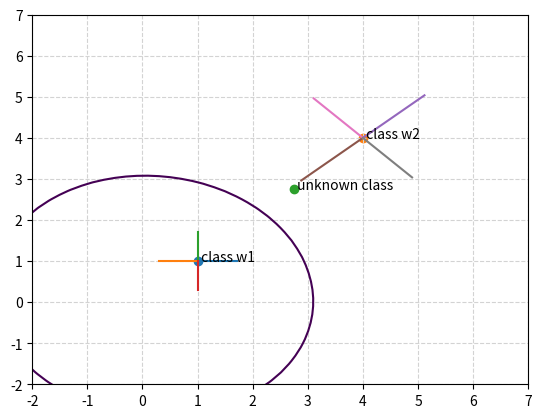

The script that saved this image:
import numpy as np
import math
import scipy.linalg as la
import matplotlib.pyplot as plt
############################################### WRITE FROM LINE 33#####################################################
def areSame(A,B):
    n = 2
    for i in range(n):
        for j in range(n):
            if (A[i][j] != B[i][j]):
                return 0
    return 1    


def decBorder( sigma1, sigma2, my1, my2, pw1, pw2):
    x1 = [-20, 20]
    if areSame(sigma1,sigma2):
        print("case 2")
        
         
        w10 = (-1/2)* np.dot(np.dot(my1, np.linalg.inv(sigma1)), np.transpose(my1)) + math.log(pw1)
        w20 = (-1/2)* np.dot(np.dot(my2, np.linalg.inv(sigma1)), np.transpose(my2)) + math.log(pw2)
        
        w1 = np.linalg.inv(sigma1) *my1
        w2 = np.linalg.inv(sigma1) *my2

        
        w1 = np.dot(np.linalg.inv(sigma1) ,np.transpose(my1))
        
        w2 = np.dot(np.linalg.inv(sigma2) ,np.transpose(my2))
        
        #w2[0][0], "x1 + ",w1[1][0]

        print("w1:", w1," w2:", w2)
        print("w10: ", w10, "w20: ", w20)
        coordinate1 =(w1[0][0]*x1[0]- w2[0][0]*x1[0] +w10 - w20)/(-w1[1][0]+w2[1][0])
        coordinate2 =(w1[0][0]*x1[1]- w2[0][0]*x1[1] +w10 - w20)/(-w1[1][0]+w2[1][0])
        print("Decision border: ")
        dummy = (w10 - w20)/(-w1[1][0]+w2[1][0])
        
        print("x2 = ",(w1[0][0]- w2[0][0])/(-w1[1][0]+w2[1][0]),"x1 + ",dummy[0][0])
        
        return [[x1[0],coordinate1], [x1[1],coordinate2]]
    else:
        print("case 3")
           
        w10 = (-1/2)* np.dot(np.dot(my1, np.linalg.inv(sigma1)), np.transpose(my1)) - (1/2) * math.log(np.linalg.det(sigma1)) + math.log(pw1)
        w20 = (-1/2)* np.dot(np.dot(my2, np.linalg.inv(sigma2)), np.transpose(my2))- (1/2) * math.log(np.linalg.det(sigma2)) + math.log(pw2)
        
        w1 = np.linalg.inv(sigma1) *my1
        w2 = np.linalg.inv(sigma2) *my2
        W1 = (-1/2) * np.linalg.inv(sigma1)
        W2 = (-1/2) * np.linalg.inv(sigma2)
        print("w1:", w1," w2:", w2)
        print("w10: ", w10, "w20: ", w20)
        coordinate1 =(w1[0,0]*x1[0]- w2[0,0]*x1[0] +w10 - w20)/(-w1[1,1]+w2[1,1])
        coordinate2 =(w1[0,0]*x1[1]- w2[0,0]*x1[1] +w10 - w20)/(-w1[1,1]+w2[1,1])


        w1x12 = W1[0,0]
        w1x1x2 = W1[0,1] + W1[1,0]
        w1x22 = W1[1,1]

        w2x12 = W2[0,0]
        w2x1x2 = W2[0,1] + W2[1,0]
        w2x22 = W2[1,1]

        #first part
        x12 = w1x12 - w2x12 
        x22 = w1x22 - w2x22
        x1x2 = w1x1x2 - w2x1x2

        #second part
        
        w1 = np.dot(np.linalg.inv(sigma1) ,np.transpose(my1))
        
        w2 = np.dot(np.linalg.inv(sigma2) ,np.transpose(my2))
       
        dummy = (w10 - w20)
        print("Decision border= ",x12,"x1^2 + ", x22 ,"x2^2 + ",x1x2,"x1x2 + ",w1[0][0]- w2[0][0], "x1 + ",w1[1][0]-w2[1][0],"x2 + ",dummy[0][0]   )
        print("Decision border copy to desmos: ",x12,"x^2 + ", x22 ,"y^2 + ",x1x2,"xy + ",w1[0][0]- w2[0][0], "x + ",w1[1][0]-w2[1][0],"y + ",dummy[0][0], " = 0"  )
        
                
        x = np.linspace(-50, 50, 500)
        y = np.linspace(-50, 50, 500)
        X, Y = np.meshgrid(x, y)
        F = x12*X**2 + x22*Y**2   + x1x2*X*Y + (w1[0][0]- w2[0][0])*X + (w1[1][0]-w2[1][0])*Y + dummy[0][0]

        fig,ax = plt.subplots()
        ax.contour(X, Y, F, levels=[0]) # take level set corresponding to 0
        
                
      
        return 0


####################################################### write here ############################################################################

sigma1 = np.array([[0.5,0],[0,0.5]])  # write sigma 1
sigma2 = np.array([[2.045,0.3],[0.3,2]])  # write sigma 2

my1 = np.array([[1,1]])         # write my1
my2 = np.array([[4,4]])           # write my2
pw1 = 0.5                         # write pw1
pw2 = 1-pw1
unknowndot = [2.75,2.75] # write if need to classify

# run python file in terminal -> get decision border and countour line as popup + ligning i terminal: x2 = aX1 + b
















decborder = decBorder(sigma1, sigma2, my1, my2, pw1, pw2)
sig = np.array([[0.5,0],[0,0.5]])
eigvals, eigen_vectors = la.eig(sigma1)

eigvals2, eigen_vectors2 = la.eig(sigma2)

eigvals = eigvals.real

eigvals2 = eigvals2.real
eig_vec1 = eigen_vectors[:,0]
eig_vec2 = eigen_vectors[:,1]

eig_vec3 = eigen_vectors2[:,0]
eig_vec4 = eigen_vectors2[:,1]
print("Eigenvalues class 1: ", eigvals," class 2: ", eigvals2)
print("eigenvectors clas 1: ", eig_vec1," class 2: ", eig_vec2)
# grid space
plt.ylim(-15, 7)
plt.xlim(-15, 7)
#plt.show()
# This line below plots the 2d points
plt.scatter(my1[0,0], my1[0,1])
plt.scatter(my2[0,0], my2[0,1])
plt.text(my1[0,0], my1[0,1], " class w1")
plt.text(my2[0,0], my2[0,1], " class w2")
#unknown dot
plt.scatter(unknowndot[0], unknowndot[1])
plt.text(unknowndot[0], unknowndot[1], " unknown class")
if decborder != 0:
    xvals = [decborder[0][0], decborder[1][0]]
    yvals = [decborder[0][1][0][0],decborder[1][1][0][0]]
    plt.plot(xvals, yvals)

scaledEigenVector1 = my1[0] + math.sqrt(eigvals[0]) * eig_vec1
xvals = [my1[0,0], scaledEigenVector1[0]]
yvals = [my1[0,1], scaledEigenVector1[1]]
plt.plot(xvals, yvals)
scaledEigenVector1 = my1[0] - math.sqrt(eigvals[0]) * eig_vec1
xvals = [my1[0,0], scaledEigenVector1[0]]
yvals = [my1[0,1], scaledEigenVector1[1]]
plt.plot(xvals, yvals)


#print("Scaled eigen vectors: ", scaledEigenVector1)
scaledEigenVector2 = my1[0] + math.sqrt(eigvals[1]) * eig_vec2
xvals1 = [my1[0,0], scaledEigenVector2[0]]
yvals1 = [my1[0,1], scaledEigenVector2[1]]
plt.plot(xvals1, yvals1)
scaledEigenVector2 = my1[0] - math.sqrt(eigvals[1]) * eig_vec2
xvals1 = [my1[0,0], scaledEigenVector2[0]]
yvals1 = [my1[0,1], scaledEigenVector2[1]]
plt.plot(xvals1, yvals1)
#print("Scaled eigen vectors: ", scaledEigenVector2)


scaledEigenVector1 = my2[0] + math.sqrt(eigvals2[0]) * eig_vec3
xvals = [my2[0,0], scaledEigenVector1[0]]
yvals = [my2[0,1], scaledEigenVector1[1]]
plt.plot(xvals, yvals)
scaledEigenVector1 = my2[0] - math.sqrt(eigvals2[0]) * eig_vec3
xvals = [my2[0,0], scaledEigenVector1[0]]
yvals = [my2[0,1], scaledEigenVector1[1]]
plt.plot(xvals, yvals)

scaledEigenVector2 = my2[0] + math.sqrt(eigvals2[1]) * eig_vec4
xvals1 = [my2[0,0], scaledEigenVector2[0]]
yvals1 = [my2[0,1], scaledEigenVector2[1]]
plt.plot(xvals1, yvals1)
scaledEigenVector2 = my2[0] - math.sqrt(eigvals2[1]) * eig_vec4
xvals1 = [my2[0,0], scaledEigenVector2[0]]
yvals1 = [my2[0,1], scaledEigenVector2[1]]
plt.plot(xvals1, yvals1)
#print("Scaled eigen vectors w2: ", scaledEigenVector1)
#print("Scaled eigen vectors w1: ", scaledEigenVector2)
ymin = min([my1[0,1],my2[0,1]])

ymax = max(my1[0,1],my2[0,1])

xmin = min(my1[0,0],my2[0,0])
xmax = max(my1[0,0],my2[0,0])
plt.ylim(ymin-3, ymax +3)
plt.xlim(xmin - 3, xmax + 3)

plt.grid(color='lightgray',linestyle='--')

plt.show() 